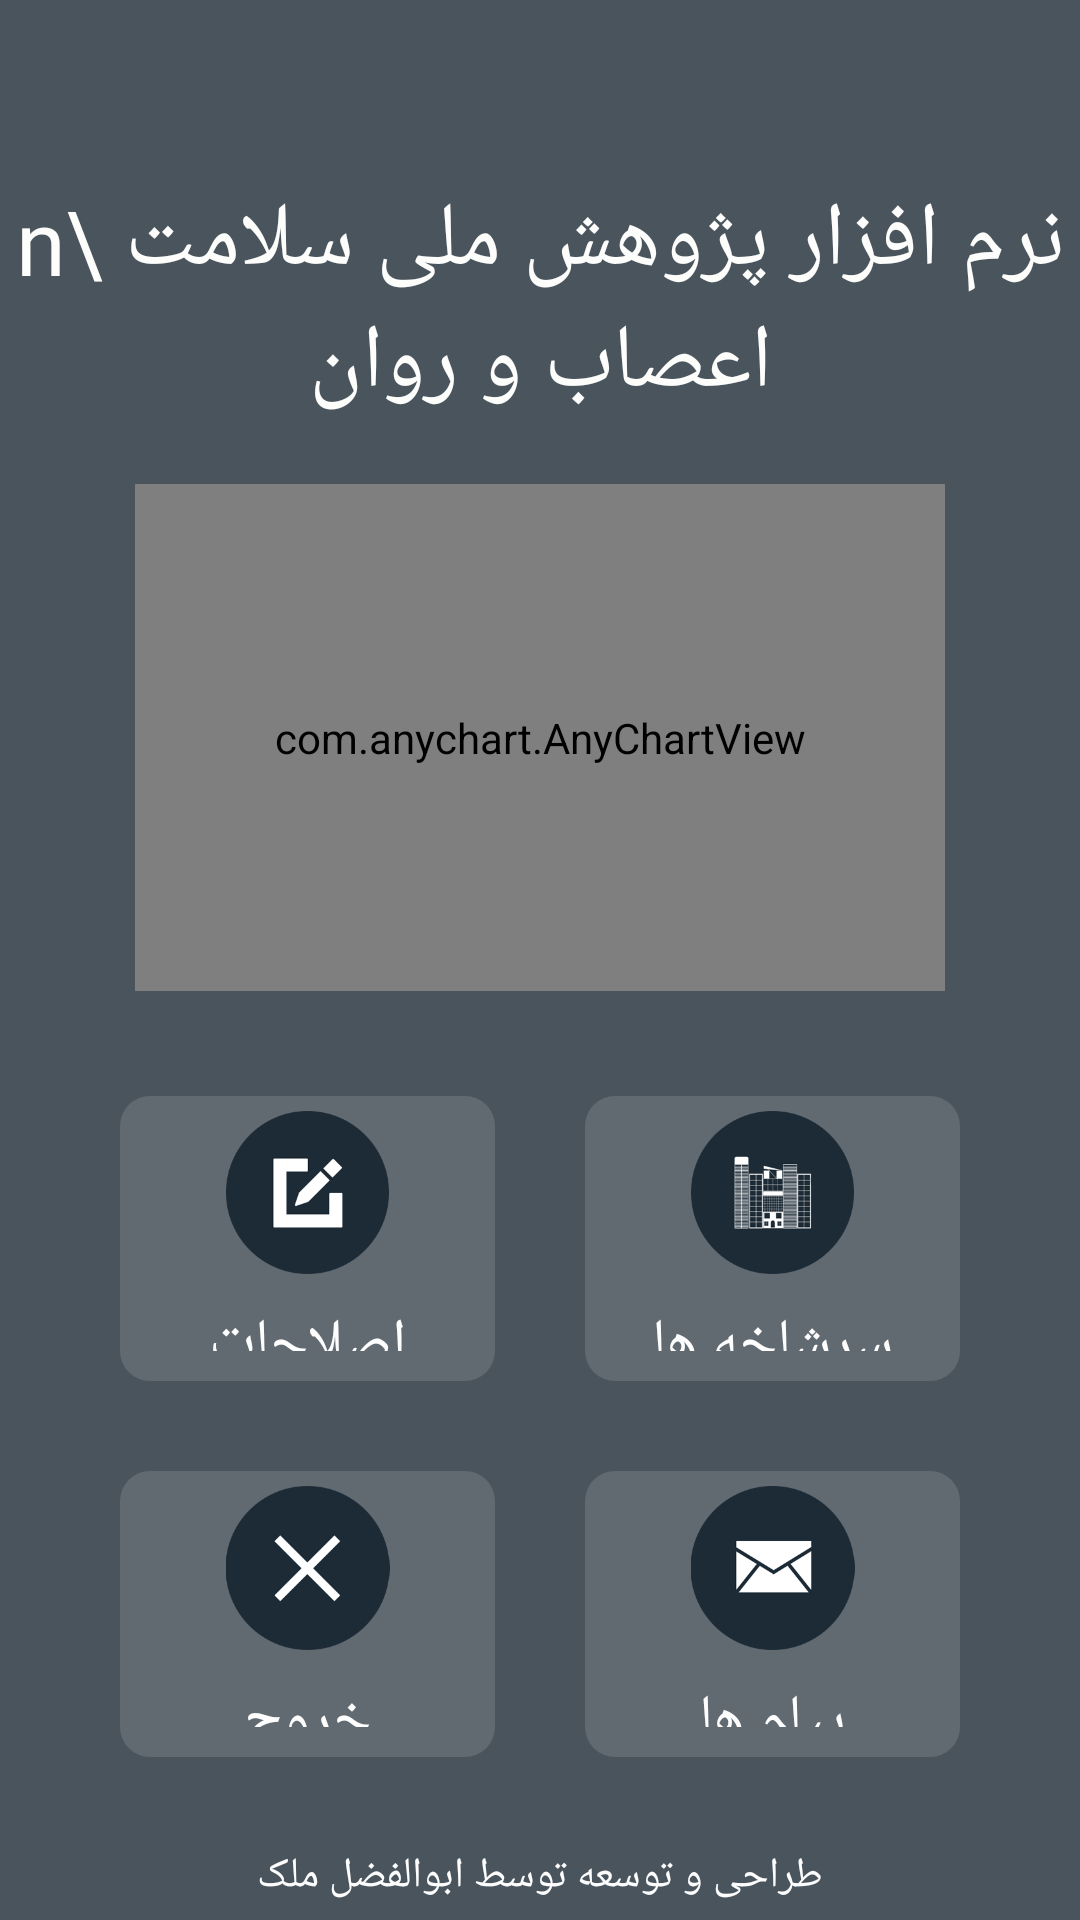

Reconstruct the res/layout file that produces this screen, plus the resources it refers to.
<!-- AndroidManifest.xml: application theme AppTheme -->
<!-- res/layout/activity_main_menu.xml -->
<androidx.constraintlayout.widget.ConstraintLayout
    xmlns:android="http://schemas.android.com/apk/res/android"
    xmlns:app="http://schemas.android.com/apk/res-auto"
    xmlns:tools="http://schemas.android.com/tools"
    android:layout_width="match_parent"
    android:layout_height="match_parent"
    tools:context="com.topapp.malek.MainMenu">

    <ImageView
        android:id="@+id/imageView"
        android:layout_width="0dp"
        android:layout_height="0dp"
        android:alpha="1"
        android:background="@drawable/hd"
        android:scaleType="centerCrop"
        app:layout_constraintBottom_toBottomOf="parent"
        app:layout_constraintEnd_toEndOf="parent"
        app:layout_constraintStart_toStartOf="parent"
        app:layout_constraintTop_toTopOf="parent"
        tools:srcCompat="@drawable/hd" />


    <ImageView
        android:id="@+id/imageView2"
        android:layout_width="0dp"
        android:layout_height="0dp"
        android:alpha="0.8"
        android:background="@drawable/gradient2"
        android:scaleType="fitCenter"
        app:layout_constraintBottom_toBottomOf="parent"
        app:layout_constraintEnd_toEndOf="parent"
        app:layout_constraintHorizontal_bias="0.0"
        app:layout_constraintStart_toStartOf="parent"
        app:layout_constraintTop_toTopOf="parent"
        app:layout_constraintVertical_bias="1.0"
        tools:srcCompat="@drawable/gradient2" />
    <LinearLayout
        android:id="@+id/linearLayout4"
        android:layout_width="match_parent"

        android:layout_height="match_parent"
        android:orientation="vertical">

        <LinearLayout
            android:layout_width="match_parent"
            android:layout_height="0dp"
            android:layout_weight="1.4"
            android:orientation="vertical">

            <TextView
                android:id="@+id/textView2"
                android:layout_width="match_parent"
                android:layout_height="wrap_content"
                android:layout_marginTop="60dp"
                android:fontFamily="@font/myfont"
                android:maxLines="2"
                android:text="نرم افزار پژوهش ملی سلامت \n اعصاب و روان"
                android:textAlignment="center"
                android:textColor="#fdfdfb"

                android:textDirection="rtl"
                android:textSize="30sp" />

            <com.anychart.AnyChartView
                android:id="@+id/any_chart_view"
                android:layout_width="match_parent"
                android:layout_height="match_parent"
                android:layout_marginLeft="45dp"
                android:layout_marginTop="20dp"
                android:layout_marginRight="45dp"
                android:layout_marginBottom="20dp" />

        </LinearLayout>

        <LinearLayout
            android:layout_width="match_parent"
            android:layout_height="0dp"
            android:layout_weight="1"
            android:layout_marginLeft="25dp"
            android:layout_marginBottom="15dp"
            android:layout_marginRight="25dp"
            android:orientation="horizontal">

            <LinearLayout
                android:layout_width="0dp"
                android:layout_height="match_parent"
                android:layout_weight="1"
                android:orientation="vertical">

                <LinearLayout
                    android:layout_width="match_parent"
                    android:layout_height="0dp"
                    android:layout_margin="15dp"
                    android:layout_weight="1"
                    android:background="@drawable/bghomebtn"
                    android:orientation="vertical">

                    <ImageView
                        android:id="@+id/imageView53"
                        android:layout_width="match_parent"
                        android:layout_height="0dp"
                        android:layout_marginTop="5dp"
                        android:layout_marginBottom="10dp"
                        android:layout_weight="3.5"
                        app:srcCompat="@drawable/edit" />

                    <TextView
                        android:id="@+id/textView33"
                        android:layout_width="match_parent"
                        android:layout_height="0dp"
                        android:layout_marginBottom="10dp"
                        android:layout_weight="1"
                        android:fontFamily="@font/myfont"
                        android:text="اصلاحات"
                        android:textAlignment="center"
                        android:textColor="#fdfdfd"
                        android:textSize="20dp" />
                </LinearLayout>
                <LinearLayout
                    android:layout_width="match_parent"
                    android:layout_height="0dp"
                    android:layout_margin="15dp"
                    android:layout_weight="1"
                    android:onClick="logout"
                    android:background="@drawable/bghomebtn"
                    android:orientation="vertical">

                    <ImageView
                        android:id="@+id/imageView513"
                        android:layout_width="match_parent"
                        android:layout_height="0dp"
                        android:layout_marginTop="5dp"
                        android:layout_marginBottom="10dp"
                        android:layout_weight="3.5"
                        app:srcCompat="@drawable/close" />

                    <TextView
                        android:id="@+id/textView313"
                        android:layout_width="match_parent"
                        android:layout_height="0dp"
                        android:layout_marginBottom="10dp"
                        android:layout_weight="1"
                        android:fontFamily="@font/myfont"
                        android:text="خروچ"
                        android:textAlignment="center"
                        android:textColor="#fdfdfd"
                        android:textSize="20dp" />
                </LinearLayout>
            </LinearLayout>

            <LinearLayout
                android:layout_width="0dp"
                android:layout_height="match_parent"
                android:layout_weight="1"
                android:orientation="vertical">

                <LinearLayout
                    android:layout_width="match_parent"
                    android:layout_height="0dp"
                    android:layout_margin="15dp"
                    android:layout_weight="1"
                    android:background="@drawable/bghomebtn"
                    android:orientation="vertical">

                    <ImageView
                        android:id="@+id/imageView533"
                        android:layout_width="match_parent"
                        android:layout_height="0dp"
                        android:layout_marginTop="5dp"
                        android:layout_marginBottom="10dp"
                        android:layout_weight="3.5"
                        android:onClick="startclues"
                        app:srcCompat="@drawable/place" />

                    <TextView
                        android:id="@+id/textView333"
                        android:layout_width="match_parent"
                        android:layout_height="0dp"
                        android:layout_marginBottom="10dp"
                        android:layout_weight="1"
                        android:fontFamily="@font/myfont"
                        android:text="سرشاخه ها"
                        android:textAlignment="center"
                        android:textColor="#fdfdfd"
                        android:textSize="20dp" />
                </LinearLayout>

                <LinearLayout
                    android:layout_width="match_parent"
                    android:layout_height="0dp"
                    android:layout_margin="15dp"
                    android:layout_weight="1"
                    android:background="@drawable/bghomebtn"
                    android:orientation="vertical">

                    <ImageView
                        android:id="@+id/imageView543"
                        android:layout_width="match_parent"
                        android:layout_height="0dp"
                        android:layout_marginTop="5dp"
                        android:layout_marginBottom="10dp"
                        android:layout_weight="3.5"
                        app:srcCompat="@drawable/message" />

                    <TextView
                        android:id="@+id/textView343"
                        android:layout_width="match_parent"
                        android:layout_height="0dp"
                        android:layout_marginBottom="10dp"
                        android:layout_weight="1"
                        android:fontFamily="@font/myfont"
                        android:text="پیام ها"
                        android:textAlignment="center"
                        android:textColor="#fdfdfd"
                        android:textSize="20dp" />
                </LinearLayout>
            </LinearLayout>
        </LinearLayout>

        <TextView
            android:id="@+id/textView4"
            android:layout_width="match_parent"
            android:layout_height="wrap_content"
            android:layout_marginBottom="5dp"
            android:textAlignment="center"
            android:fontFamily="@font/myfont"
            android:textColor="#fdfdfd"
            android:text="طراحی و توسعه توسط ابوالفضل ملک" />

    </LinearLayout>
</androidx.constraintlayout.widget.ConstraintLayout>
<!-- resources referenced by this layout -->
<resources>
  <!-- drawable bghomebtn (drawable) -->
  <?xml version="1.0" encoding="utf-8"?>
  <shape
      xmlns:android="http://schemas.android.com/apk/res/android"
      android:shape="rectangle">
  
      <corners android:radius="10dp" />
      <solid android:color="#2DCECDCD" />
  
  </shape>
  <!-- drawable close: png bitmap (drawable-v24, 8417 bytes) -->
  <!-- drawable edit: png bitmap (drawable-v24, 7943 bytes) -->
  <!-- drawable gradient2 (drawable) -->
  <?xml version="1.0" encoding="UTF-8"?>
  <shape xmlns:android="http://schemas.android.com/apk/res/android" android:shape="rectangle" >
  
      <gradient
          android:angle="90"
  
          android:endColor="#1d2b36"
          android:startColor="#1d2b36"
          android:type="linear" />
          
      <corners
          android:radius="0dp"/>
  
  </shape>
  <!-- drawable message: png bitmap (drawable-v24, 9660 bytes) -->
  <!-- drawable place: png bitmap (drawable-v24, 19763 bytes) -->
  <style name="AppTheme" parent="Theme.AppCompat.Light.DarkActionBar">
          
          <item name="colorPrimary">@color/colorPrimary</item>
          <item name="colorPrimaryDark">@color/colorPrimaryDark</item>
          <item name="colorAccent">@color/colorAccent</item>
          <item name="android:layoutDirection">ltr</item>
  
      </style>
  <color name="colorPrimary">#1d2b36</color>
  <color name="colorPrimaryDark">#121B22</color>
  <color name="colorAccent">#00ACC1</color>
</resources>
